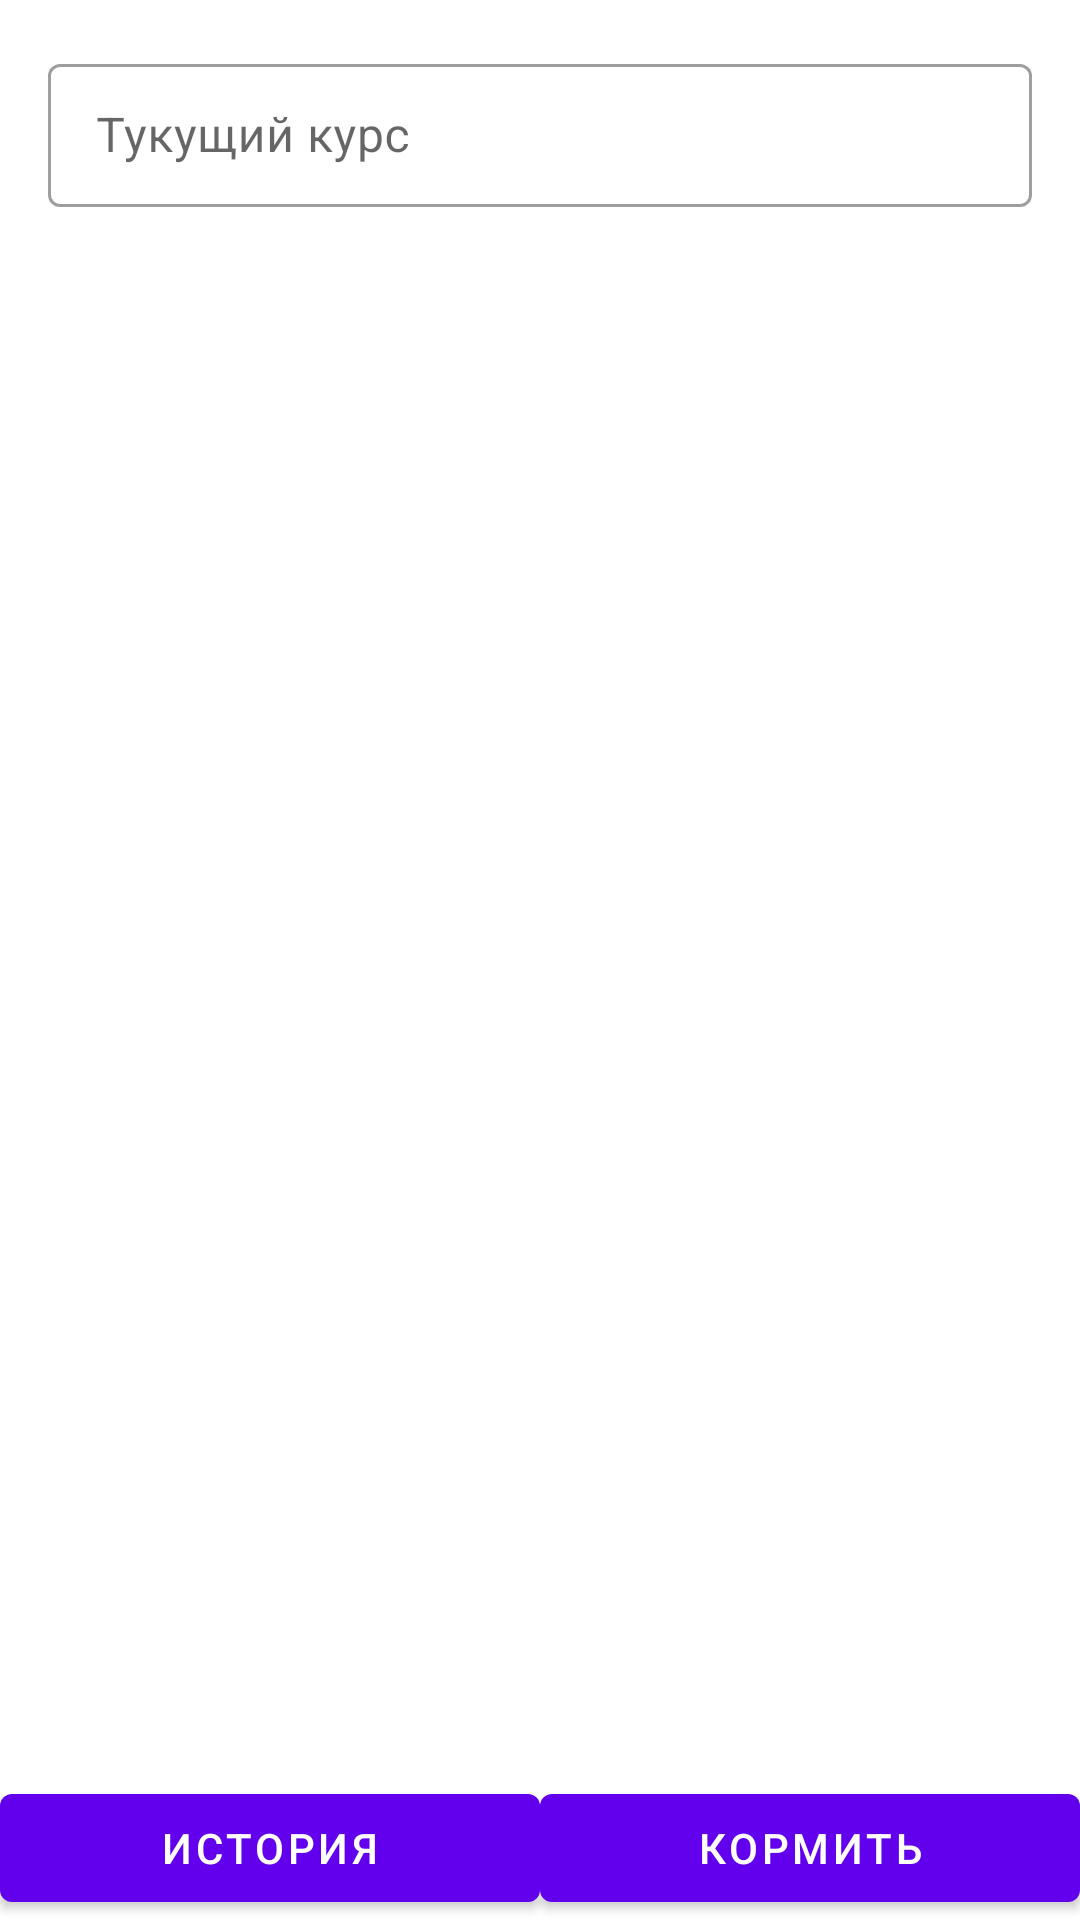

Reconstruct the res/layout file that produces this screen, plus the resources it refers to.
<!-- AndroidManifest.xml: application theme Theme.PiggyBank -->
<!-- res/layout/fragment_home.xml -->
<?xml version="1.0" encoding="utf-8"?>
<layout xmlns:android="http://schemas.android.com/apk/res/android"
    xmlns:app="http://schemas.android.com/apk/res-auto">

    <androidx.constraintlayout.widget.ConstraintLayout
        android:layout_width="match_parent"
        android:layout_height="match_parent">

        <com.google.android.material.textfield.TextInputLayout
            android:id="@+id/input_rate"
            android:layout_width="match_parent"
            android:layout_height="wrap_content"
            android:layout_marginStart="@dimen/horizontal_screen_margin"
            android:layout_marginTop="@dimen/vertical_screen_margin"
            android:layout_marginEnd="@dimen/horizontal_screen_margin"
            android:hint="@string/home_current_rate"
            app:endIconDrawable="@drawable/ic_action_save"
            app:endIconMode="custom"
            app:layout_constraintEnd_toEndOf="parent"
            app:layout_constraintStart_toStartOf="parent"
            app:layout_constraintTop_toTopOf="parent">

            <com.google.android.material.textfield.TextInputEditText
                android:layout_width="match_parent"
                android:inputType="numberDecimal"
                android:layout_height="wrap_content" />
        </com.google.android.material.textfield.TextInputLayout>

        <TextView
            android:id="@+id/profit"
            android:layout_width="wrap_content"
            android:layout_height="wrap_content"
            android:layout_marginTop="@dimen/vertical_screen_margin"
            android:textAppearance="@style/TextAppearance.MaterialComponents.Headline5"
            app:layout_constraintEnd_toEndOf="parent"
            app:layout_constraintStart_toStartOf="parent"
            app:layout_constraintTop_toBottomOf="@id/input_rate" />

        <com.google.android.material.button.MaterialButton
            android:id="@+id/button_history"
            android:layout_width="0dp"
            android:layout_height="wrap_content"
            android:text="@string/home_nav_history"
            app:layout_constraintBottom_toBottomOf="parent"
            app:layout_constraintEnd_toStartOf="@id/button_feed"
            app:layout_constraintStart_toStartOf="parent" />

        <com.google.android.material.button.MaterialButton
            android:id="@+id/button_feed"
            android:layout_width="0dp"
            android:layout_height="wrap_content"
            android:text="@string/home_nav_feed"
            app:layout_constraintBottom_toBottomOf="parent"
            app:layout_constraintEnd_toEndOf="parent"
            app:layout_constraintStart_toEndOf="@+id/button_history" />

    </androidx.constraintlayout.widget.ConstraintLayout>
</layout>
<!-- resources referenced by this layout -->
<resources>
  <dimen name="horizontal_screen_margin">16dp</dimen>
  <dimen name="vertical_screen_margin">16dp</dimen>
  <string name="home_current_rate">Тукущий курс</string>
  <string name="home_nav_feed">Кормить</string>
  <string name="home_nav_history">История</string>
  <style name="Theme.PiggyBank" parent="Theme.MaterialComponents.Light">
          
          <item name="colorPrimary">@color/colorPrimary</item>
          <item name="colorPrimaryVariant">@color/colorPrimaryVariant</item>
          <item name="colorPrimaryDark">?attr/colorPrimaryVariant</item>
  
          <item name="colorSecondary">@color/colorSecondary</item>
          <item name="toolbarStyle">@style/Widget.PiggyBank.Toolbar</item>
          <item name="appBarLayoutStyle">@style/Widget.PiggyBank.AppBarLayout</item>
          <item name="textInputStyle">@style/Widget.PiggyBank.TextInputLayout.OutlinedBox</item>
      </style>
  <style name="Widget.PiggyBank.Toolbar" parent="Widget.MaterialComponents.Toolbar">
      </style>
  <style name="Widget.PiggyBank.AppBarLayout" parent="Widget.MaterialComponents.AppBarLayout.Primary">
          <item name="android:theme">@style/ThemeOverlay.PiggyBank.AppBarOverlay</item>
          <item name="android:popupTheme">@style/ThemeOverlay.PiggyBank.PopupOverlay</item>
      </style>
  <style name="Widget.PiggyBank.TextInputLayout.OutlinedBox" parent="Widget.MaterialComponents.TextInputLayout.OutlinedBox.Dense" />
  <style name="ThemeOverlay.PiggyBank.AppBarOverlay" parent="ThemeOverlay.AppCompat.Dark.ActionBar" />
  <style name="ThemeOverlay.PiggyBank.PopupOverlay" parent="ThemeOverlay.AppCompat.Light" />
  <!-- not gathered from this repository: default colours our renderer supplied (Android Studio template values) -->
  <color name="colorPrimary">#FF6200EE</color>
</resources>
